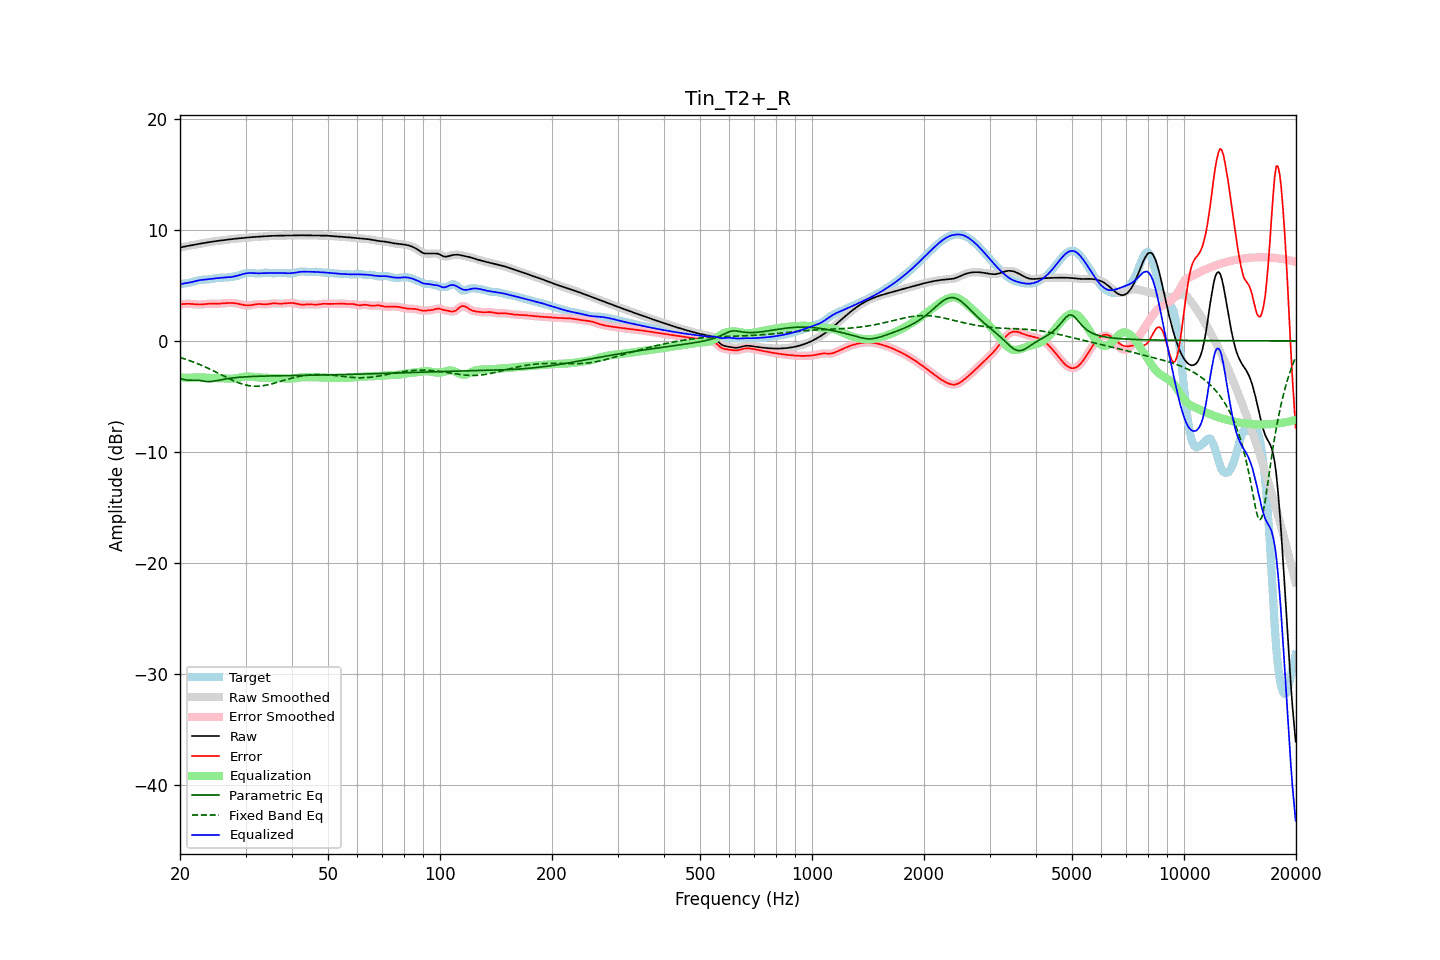

The data file committed next to this chart (first rows):
frequency, raw, error, smoothed, error_smoothed, equalization, parametric_eq, fixed_band_eq, equalized_raw, equalized_smoothed, target
20.00, 8.40, 3.28, 8.40, 3.28, -3.30, -3.41, -1.50, 5.10, 5.10, 5.12
20.20, 8.44, 3.30, 8.44, 3.30, -3.31, -3.44, -1.54, 5.13, 5.13, 5.14
20.40, 8.48, 3.32, 8.48, 3.32, -3.32, -3.47, -1.59, 5.16, 5.16, 5.16
20.61, 8.51, 3.33, 8.51, 3.33, -3.32, -3.50, -1.64, 5.19, 5.19, 5.18
20.81, 8.53, 3.34, 8.53, 3.34, -3.32, -3.53, -1.68, 5.21, 5.21, 5.19
21.02, 8.56, 3.34, 8.56, 3.34, -3.33, -3.54, -1.73, 5.23, 5.23, 5.22
21.23, 8.58, 3.34, 8.58, 3.34, -3.33, -3.55, -1.78, 5.26, 5.26, 5.24
21.44, 8.61, 3.33, 8.61, 3.33, -3.32, -3.55, -1.84, 5.28, 5.28, 5.28
21.66, 8.64, 3.32, 8.64, 3.32, -3.31, -3.55, -1.89, 5.32, 5.32, 5.32
21.87, 8.66, 3.30, 8.66, 3.30, -3.30, -3.55, -1.95, 5.36, 5.36, 5.36
22.09, 8.69, 3.29, 8.69, 3.29, -3.29, -3.54, -2.00, 5.40, 5.40, 5.40
22.31, 8.72, 3.28, 8.72, 3.28, -3.29, -3.55, -2.06, 5.43, 5.43, 5.44
22.54, 8.75, 3.28, 8.75, 3.28, -3.29, -3.56, -2.12, 5.46, 5.46, 5.47
22.76, 8.77, 3.28, 8.77, 3.28, -3.29, -3.58, -2.18, 5.49, 5.49, 5.50
22.99, 8.80, 3.29, 8.80, 3.29, -3.29, -3.61, -2.24, 5.50, 5.50, 5.51
23.22, 8.82, 3.30, 8.82, 3.30, -3.30, -3.64, -2.31, 5.52, 5.52, 5.52
23.45, 8.85, 3.32, 8.85, 3.32, -3.31, -3.66, -2.37, 5.53, 5.53, 5.53
23.69, 8.87, 3.33, 8.87, 3.33, -3.32, -3.67, -2.44, 5.55, 5.55, 5.54
23.92, 8.89, 3.34, 8.89, 3.34, -3.33, -3.68, -2.51, 5.56, 5.56, 5.55
24.16, 8.92, 3.35, 8.92, 3.35, -3.34, -3.67, -2.58, 5.58, 5.58, 5.57
24.40, 8.94, 3.35, 8.94, 3.35, -3.34, -3.66, -2.65, 5.60, 5.60, 5.59
24.65, 8.96, 3.35, 8.96, 3.35, -3.35, -3.64, -2.72, 5.62, 5.62, 5.62
24.89, 8.98, 3.34, 8.98, 3.34, -3.35, -3.61, -2.79, 5.64, 5.64, 5.64
25.14, 9.00, 3.34, 9.00, 3.34, -3.35, -3.58, -2.87, 5.65, 5.65, 5.66
25.39, 9.02, 3.35, 9.02, 3.35, -3.36, -3.56, -2.94, 5.67, 5.67, 5.68
25.65, 9.04, 3.36, 9.04, 3.36, -3.36, -3.53, -3.01, 5.68, 5.68, 5.68
25.91, 9.06, 3.37, 9.06, 3.37, -3.37, -3.50, -3.09, 5.69, 5.69, 5.69
26.16, 9.08, 3.38, 9.08, 3.38, -3.38, -3.47, -3.16, 5.70, 5.70, 5.70
26.43, 9.10, 3.39, 9.10, 3.39, -3.39, -3.44, -3.23, 5.70, 5.70, 5.70
26.69, 9.12, 3.41, 9.12, 3.41, -3.40, -3.42, -3.31, 5.71, 5.71, 5.71
26.96, 9.14, 3.41, 9.14, 3.41, -3.41, -3.40, -3.38, 5.73, 5.73, 5.72
27.23, 9.16, 3.42, 9.16, 3.42, -3.41, -3.38, -3.45, 5.74, 5.74, 5.74
27.50, 9.17, 3.42, 9.17, 3.42, -3.41, -3.36, -3.51, 5.76, 5.76, 5.76
27.77, 9.19, 3.41, 9.19, 3.41, -3.40, -3.34, -3.58, 5.78, 5.78, 5.78
28.05, 9.20, 3.40, 9.20, 3.39, -3.39, -3.32, -3.64, 5.81, 5.81, 5.81
28.33, 9.21, 3.37, 9.21, 3.37, -3.37, -3.31, -3.70, 5.85, 5.85, 5.84
28.62, 9.23, 3.35, 9.23, 3.35, -3.34, -3.29, -3.76, 5.89, 5.89, 5.88
28.90, 9.24, 3.32, 9.24, 3.32, -3.31, -3.28, -3.81, 5.93, 5.93, 5.92
29.19, 9.25, 3.28, 9.25, 3.28, -3.28, -3.27, -3.86, 5.97, 5.97, 5.97
29.48, 9.27, 3.25, 9.27, 3.25, -3.25, -3.26, -3.91, 6.01, 6.01, 6.02
29.78, 9.28, 3.22, 9.28, 3.22, -3.23, -3.25, -3.95, 6.05, 6.05, 6.06
30.08, 9.30, 3.20, 9.30, 3.20, -3.22, -3.24, -3.98, 6.08, 6.08, 6.10
30.38, 9.31, 3.19, 9.31, 3.19, -3.21, -3.23, -4.02, 6.11, 6.11, 6.12
30.68, 9.33, 3.20, 9.33, 3.20, -3.21, -3.22, -4.04, 6.12, 6.12, 6.13
30.99, 9.34, 3.21, 9.34, 3.21, -3.22, -3.22, -4.06, 6.12, 6.12, 6.13
31.30, 9.35, 3.24, 9.35, 3.24, -3.24, -3.21, -4.08, 6.11, 6.11, 6.12
31.61, 9.36, 3.27, 9.36, 3.27, -3.26, -3.20, -4.09, 6.10, 6.10, 6.10
31.93, 9.37, 3.29, 9.37, 3.29, -3.28, -3.20, -4.09, 6.09, 6.09, 6.08
32.24, 9.38, 3.31, 9.38, 3.31, -3.29, -3.19, -4.09, 6.09, 6.09, 6.07
32.57, 9.39, 3.32, 9.39, 3.32, -3.30, -3.19, -4.08, 6.09, 6.09, 6.06
32.89, 9.40, 3.32, 9.40, 3.32, -3.30, -3.18, -4.07, 6.09, 6.09, 6.08
33.22, 9.41, 3.31, 9.41, 3.31, -3.31, -3.18, -4.05, 6.10, 6.10, 6.10
33.55, 9.42, 3.29, 9.42, 3.30, -3.31, -3.18, -4.03, 6.11, 6.11, 6.13
33.89, 9.43, 3.29, 9.43, 3.29, -3.31, -3.17, -4.01, 6.12, 6.12, 6.14
34.23, 9.44, 3.30, 9.44, 3.30, -3.32, -3.17, -3.98, 6.12, 6.12, 6.14
34.57, 9.45, 3.31, 9.45, 3.32, -3.33, -3.17, -3.95, 6.12, 6.12, 6.14
34.92, 9.46, 3.34, 9.46, 3.34, -3.34, -3.16, -3.92, 6.12, 6.12, 6.12
35.27, 9.46, 3.36, 9.46, 3.36, -3.35, -3.16, -3.88, 6.12, 6.12, 6.10
35.62, 9.47, 3.38, 9.47, 3.38, -3.36, -3.16, -3.84, 6.11, 6.11, 6.09
35.97, 9.47, 3.39, 9.47, 3.38, -3.36, -3.15, -3.80, 6.11, 6.11, 6.09
... 635 more rows
